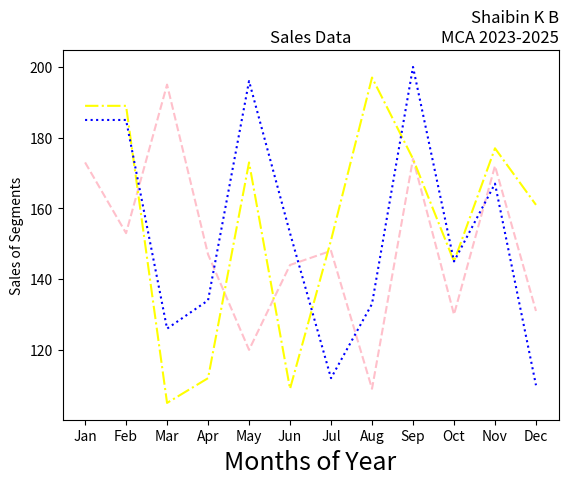

This chart was generated by the following Python code: (Note: this script raises an exception after producing the figure.)
print("SJC23MCA-2050 : SHAIBIN K B")
print("Batch : MCA 2023-25")

import matplotlib.pyplot as plt
import numpy as np
month =np.array(['Jan','Feb','Mar','Apr','May','Jun','Jul','Aug','Sep','Oct','Nov','Dec'])
AS = np.array([173,153,195,147,120,144,148,109,174,130,172,131])
LS = np.array([189,189,105,112,173,109,151,197,174,145,177,161])
SLS = np.array([185,185,126,134,196,153,112,133,200,145,167,110])
plt.plot(month,AS, label='Affordable', color='pink',linestyle='--')
plt.plot(month,LS, label='Luxury', color='yellow',linestyle='-.')
plt.plot(month,SLS, label='Super Luxury', color='blue',linestyle=':')
plt.xlabel('Months of Year', fontsize=18)
plt.ylabel('Sales of Segments')
plt.title('Sales Data')
plt.title('Shaibin K B\nMCA 2023-2025', loc='right')
plt.savefig("./Outputs/prg-3.1.png")
plt.show()